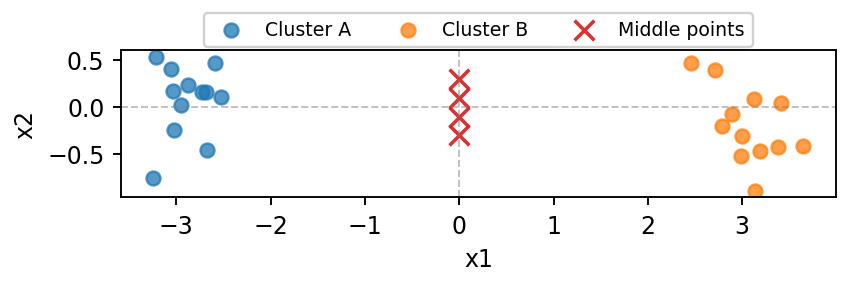

The table this chart was drawn from, first rows:
x1, x2, cluster, point_type
-3.055, 0.4012, A, cluster
-2.723, 0.1566, A, cluster
-2.953, 0.02289, A, cluster
-3.037, 0.1712, A, cluster
-3.216, 0.5354, A, cluster
-2.522, 0.1092, A, cluster
-2.588, 0.4675, A, cluster
-3.02, -0.2402, A, cluster
-2.678, -0.454, A, cluster
-2.681, 0.1626, A, cluster
-3.243, -0.7544, A, cluster
-2.875, 0.2354, A, cluster
3.141, -0.8864, B, cluster
3.126, 0.08437, B, cluster
3.002, -0.3056, B, cluster
2.458, 0.4672, B, cluster
2.986, -0.5144, B, cluster
3.383, -0.4198, B, cluster
3.186, -0.4669, B, cluster
2.897, -0.06794, B, cluster
3.65, -0.4148, B, cluster
2.708, 0.3949, B, cluster
3.41, 0.04367, B, cluster
2.791, -0.2043, B, cluster
0.0, -0.3, middle, middle
0.0, -0.1, middle, middle
0.0, 0.1, middle, middle
0.0, 0.3, middle, middle
